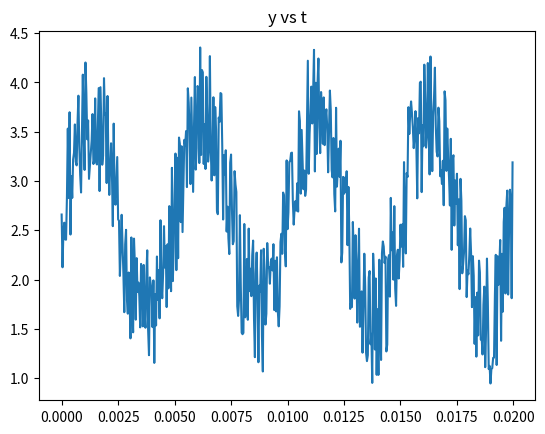
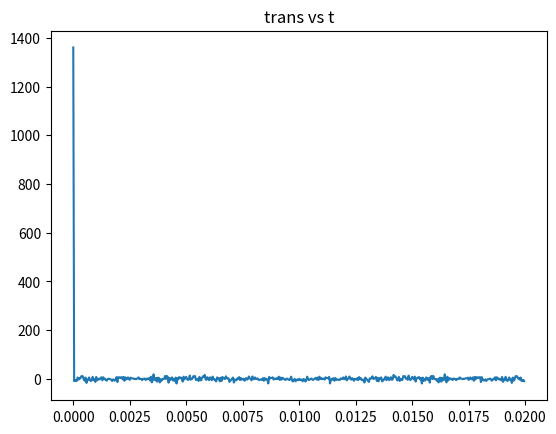

Python code for these plots, in order:
#Ejercicio4
# 'y' es una senal en funcion del tiempo 't' con las unidades descritas en el codigo.
# a. Grafique la senal en funcion del tiempo en la figura 'senal.png' ('y' vs. 't')
# b. Calule la transformada de Fourier (sin utilizar funciones de fast fourier transform) y
# grafique la norma de la transformada en funcion de la frecuencia (figura 'fourier.png')
# c. Lleve a cero los coeficientes de Fourier con frecuencias mayores que 10000 Hz y calcule 
# la transformada inversa para graficar la nueva senal (figura 'filtro.png')

import numpy as np
import matplotlib
matplotlib.use('Agg')
import matplotlib.pyplot as plt
from scipy.fftpack import fft, fftfreq

n = 512 # number of point in the whole interval
f = 200.0 #  frequency in Hz
dt = 1 / (f * 128 ) #128 samples per frequency
t = np.linspace( 0, (n-1)*dt, n) 
y = np.sin(2 * np.pi * f * t) + np.cos(2 * np.pi * f * t * t)
noise = 1.4*(np.random.rand(n)+0.7)
y  =  y + noise

#a)
plt.figure()
plt.plot(t,y)
plt.title('y vs t')
plt.savefig('senal.png')

#b)
trans = np.fft.fft(y)
freq = np.fft.fftfreq(n, d= dt)

#c)
plt.figure()
plt.plot(t,trans)
plt.title('trans vs t')
plt.savefig('fourier.png')







